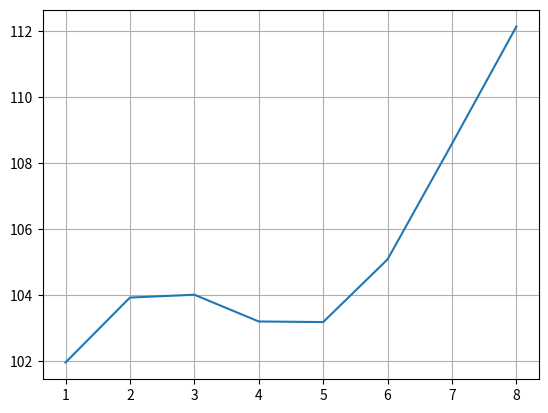

Source code (Python):
# -*- coding: utf-8 -*-

# Imports
from __future__ import division
from collections import defaultdict
import random
import math


class DynamicExercise(object):
    """
    Object for Dynamic Exercises.
    """
    def __init__(self, name, current_max, desired_max, low_reps, high_reps):
        self.name = name
        self.current_max = int(current_max)
        self.desired_max = int(desired_max)
        self.low_reps = int(low_reps)
        self.high_reps = int(high_reps)

    def __repr__(self):
        return str(self.__dict__)


class StaticExercise(object):
    """
    Object for Static Exercises.
    """
    def __init__(self, name, scheme):
        self.name = name
        self.scheme = scheme

    def __repr__(self):
        return str(self.__dict__)


class Day(object):
    """
    Object for Days.
    """
    def __init__(self):
        self.main_exercises = []
        self.extra_exercises = []

    def __repr__(self):
        return str(self.__dict__)

    def add_main(self, exercise):
        self.main_exercises.append(exercise)

    def add_extra(self, exercise):
        self.extra_exercises.append(exercise)


class Program(object):
    """
    Object for the Program.
    """

    def __init__(self, name, units, round, duration, nonlinearity, intensity_list, intensity_model,
                 reps_list, reps_model, reps_per_week, reps_RM):
        self.name = name
        self.units = units
        self.round = float(round)
        self.duration = int(duration)
        self.nonlinearity = int(nonlinearity)
        if float(self.nonlinearity) == 0:
            self.k = 0.001
        else:
            self.k = 0.1 * float(nonlinearity)
        self.intensity_list = to_list(intensity_list)
        self.intensity_model = intensity_model
        self.reps_list = to_list(reps_list)
        self.k_list = [S(self.k, w, 100, 0, 1, self.duration) for w in range(1,self.duration+1)]
        self.reps_model = reps_model
        self.reps_per_week = float(reps_per_week)
        self.reps_RM_model = reps_RM.lower()
        reps_RM = reps_RM.lower()
        if reps_RM == 'normal':
            self.reps_RM = [None] + [97.5, 92.5, 87.5, 82.5, 77.5, 72.5, 67.5, 62.5, 57.5, 52.5]
        if reps_RM == 'relaxed':
            self.reps_RM = [None] + [97.5, 91.9, 86.3, 80.6, 75.0, 69.4, 63.8, 58.1, 52.5, 46.9]
        if reps_RM == 'tight':
            self.reps_RM = [None] + [97.5, 93.1, 88.8, 84.4, 80.0, 75.6, 71.3, 66.9, 62.5, 58.1]


        self.days = []
        self.rendered = False

    def _set_maxima(self):
        """
        Sets the maximum intensity (lowest number of repetitions).
        This is done prior to rendering the program, and it is done
        to ensure some variety in the minimum number of repetitions,
        along with consistency depending on the mode.
        For instance, working up to the same number of repetitions
        two weeks in a row is not possible.

        See list_of_random.
        """
        self.maxima = dict()

        # If the mode is weekly, work up to the same intensity for the entire week
        if self.mode == 'week':
            ex = self.days[0].main_exercises[0]
            values = list_of_random(ex.low_reps, 5, self.duration)
            for ex in self.iter_exercises():
                    self.maxima[ex] = values

        # If the mode is day, work up to the same intensity for the day
        if self.mode == 'day':
            for day in self.days:
                ex = day.main_exercises[0]
                values = list_of_random(ex.low_reps, 5, self.duration)
                for ex in day.main_exercises:
                    self.maxima[ex] = values

        # If the mode is exercise, go it for every exercise
        for ex in self.iter_exercises():
            self.maxima[ex] = list_of_random(ex.low_reps, 5, self.duration)


    def render(self):
        """
        Render the program.
        Prior to rendering, set the mode automatically and set the maxima (max intensity).
        """
        self.mode = self._mode()
        self._set_maxima()
        self.rendered = [defaultdict(int) for i in range(self.duration*2)]

        for week in range(1, self.duration+1):
            self.rendered[week] = defaultdict(int)
            for i, day in enumerate(self.days):
                for mainex in day.main_exercises:
                    reps, intensity, weights = render(mainex, self, week)
                    self.rendered[week][mainex] = (' | '.join([str(r)+' x '+str(w)+self.units for r, w in zip(reps, weights)]),
                                                   (reps, intensity, weights))


    def _stats_total_lifted(self, day):
        """
        Return statistics of total weight lifted.
        """
        return_list = []
        for week in range(1, self.duration+1):
            lifted = 0
            for mainex in day.main_exercises:
                reps = self.rendered[week][mainex][1][0]
                weights = self.rendered[week][mainex][1][2]
                lifted += sum([i*j for i, j in zip(reps, weights)])
            return_list.append(lifted)
        return return_list

    def _stats_reps_heaviest(self, exercise):
        """
        Return statistics on the number of reps on the heaviest set.
        """
        return_list = []
        for week in range(1, self.duration+1):
            reps = self.rendered[week][exercise][1][0][-1]
            return_list.append(reps)
        return return_list



    def print_it(self):
        """
        Debugging function.
        """
        print('printing')
        for week in range(1, self.duration+1):
            print('Week {}'.format(week))
            for i, day in enumerate(self.days):
                print('Day {}'.format(i))
                for mainex in day.main_exercises:
                    print(self.rendered[week][mainex][0])



    def __repr__(self):
        """
        Representation of a program. For debugging.
        """
        return str(self.__dict__)

    def iter_exercises(self):
        """
        Generator yielding the exercises.
        """
        for day in self.days:
            for mainex in day.main_exercises:
                yield mainex

    def _mode(self):
        """
        Determine the mode. Either 'week', 'day' or 'exercise'.
        """
        container = []
        for day in self.days:
            for ex in day.main_exercises:
                container.append(ex.low_reps)
        if len(list(set(container))) == 1:
            return 'week'

        for day in self.days:
            container = []
            for ex in day.main_exercises:
                container.append(ex.low_reps)
            if len(list(set(container))) != 1:
                return 'exercise'
        return 'day'



def render(exercise, program, week):
    """
    Stand-alone function for rendering.
    """
    low_reps = program.maxima[exercise][week-1]
    high_reps = exercise.high_reps
    reps_total = int(program.reps_per_week * (program.reps_list[week-1]/100))
    desired_MI = program.intensity_list[week-1]

    suggestions = []
    render_times = 25
    # Going from render_times = 1 to render_times = 10 halves the total error,
    # going to 25 seems to be a reasonable compromise.
    for s in range(render_times):
        reps = create_reps(low_reps, high_reps, reps_total)
        intensity = [program.reps_RM[rep] for rep in reps]
        err_1 = abs(get_MI(reps, intensity) - desired_MI) # Deviation from MI
        err_2 = 100*loss_measure(reps) # Spread of the reps
        err_3 = abs(low_reps - min(reps)) # Punishes staying away from low reps
        error = err_1 + err_2 + err_3
        suggestions.append((reps, intensity, error))

    # Choose the rep string with the minimum error
    reps, intensity, error = min(suggestions, key=lambda a:a[2])

    current_max = S(program.k, week, exercise.desired_max, 
                    exercise.current_max, 1, program.duration)
    weights = [round_to_nearest((inten/100)*current_max, program.round) for inten in intensity]

    return reps, intensity, weights








































def loss_measure(iterable):
    """
    Measures spread. The lower the better. Between 0 and 1.
    """
    diff = [(iterable[i] - iterable[i + 1]) ** 2 for i in range(len(iterable) - 1)]
    worst = (max(iterable) - min(iterable)) ** 2
    if worst == 0:
        return 1
    return sum(diff) / worst



def to_list(inputvalue):
    """
    Takes a string to a list, separated by commas.
    """
    return [float(i) for i in inputvalue.split(',')]

def get_MI(reps, intensities):
    """
    Return the average intensity.
    """
    return sum([i*j for i, j in zip(reps, intensities)])/sum(reps)

def S(k, t, S_m, S_i, t_i, t_m, sine_wave = False):
    """
    Returns the current strength level from linearly adjusted differential eq.
    """
    a = (t_i - t) / (t_m - t_i)
    ans = (S_i - S_m) * math.exp(a * k) + S_m + a * (S_i - S_m) * math.exp(-k)
    if not sine_wave:
        return ans
    return (1 + 0.025* math.sin(t*2*math.pi/(t_m-t_i))) * ans


def round_to_nearest(number, nearest):
    """
    Rounds to nearest. Returns integer if it's an integer.
    """
    rounded = round(number / nearest) * nearest
    if rounded % 1 == 0:
        return int(rounded)
    else:
        return rounded


def list_of_random(low, high, num):
    """
    Create a list with NUM integers between LOW and HIGH,
    such that no two adjacent numbers are the same.
    """
    if abs(low-high) < 1:
        return [low for i in range(num)]
    return_list = [random.randint(low, high)]

    for i in range(num-1):
        try_value = random.randint(low, high)
        while try_value == return_list[i]:
            try_value = random.randint(low, high)
        return_list.append(try_value)
    
    return return_list


def create_reps(low, high, num):
    """
    Return a sorted list of NUM repetitions between LOW and HIGH.
    """
    return_list = []
    taken = 0
    while True:
        if (num - taken) <= high and (num - taken) >= low:
            return_list.append(num - taken)
            break
        new = random.randint(low, high)
        taken += new
        return_list.append(new)
        if taken > num:
            break

    return_list.sort(reverse=True)
    return return_list
    

    
if __name__ == '__main__':
    ex = DynamicExercise('exercise', 100, 200, 1, 8)
    d = Day()
    program = Program(name='test',
                      units = 'kg', 
                      round = 2.5, 
                      duration = 8, 
                      nonlinearity = 0.1, 
                      intensity_list = '70,70,70,70,70,70,70,70', 
                      intensity_model = 'none', 
                      reps_list = '70,70,70,70,70,70,70,70', 
                      reps_model = 'none', 
                      reps_per_week = 30, 
                      reps_RM = 'tight')
    
    d.add_main(ex)
    program.days = [d]
    program.render()
    program.print_it()
    print('')
    
    
    
    
    import matplotlib.pyplot as plt
    
    k = 0.2
    S_m, S_i, t_i, t_m = 110, 100, 1, 8
    x = list(range(1, 9))
    y = [S(k, t, S_m, S_i, t_i, t_m, sine_wave = True) for t in x]
    plt.plot(x,y)
    plt.grid(True)
    plt.show()
    
    
    
    
    
    
    
    
    
    
    
    
    
